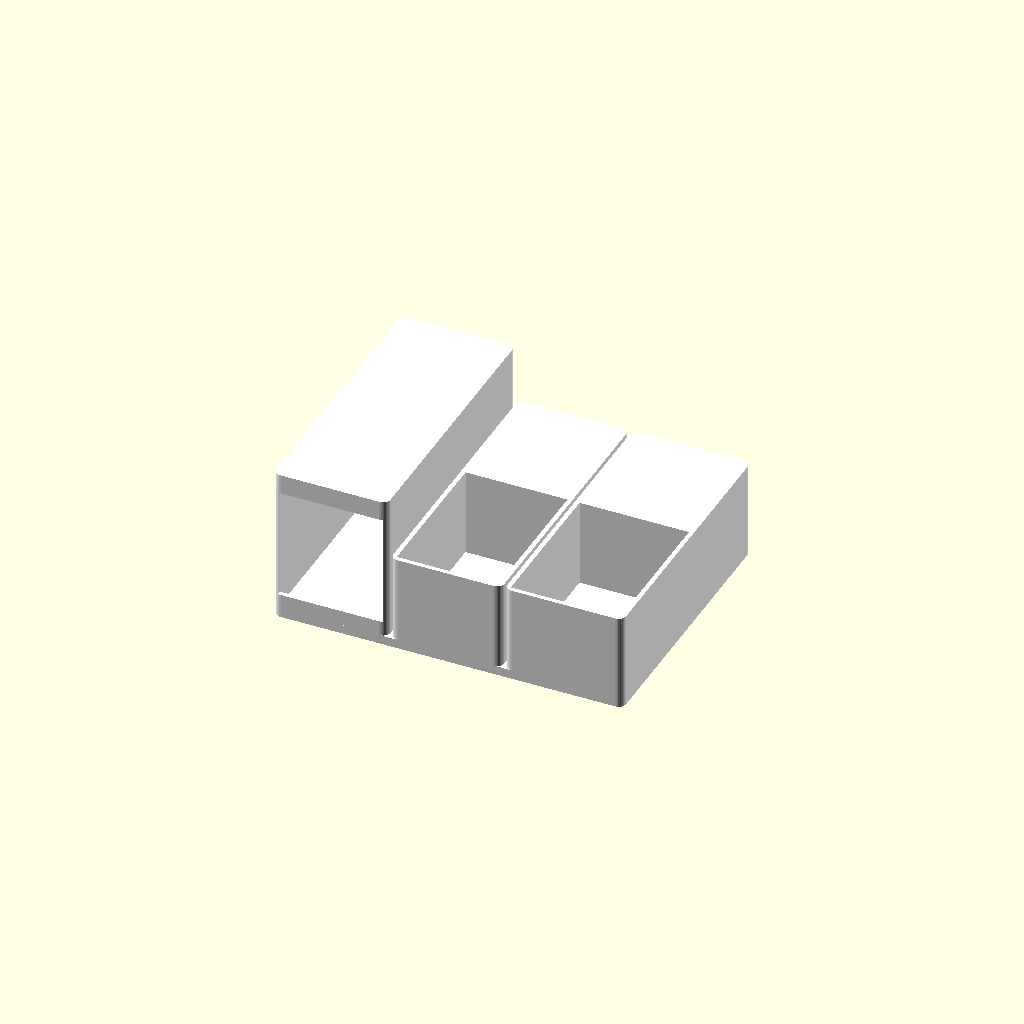
Cell 1: the model at its default parameters.
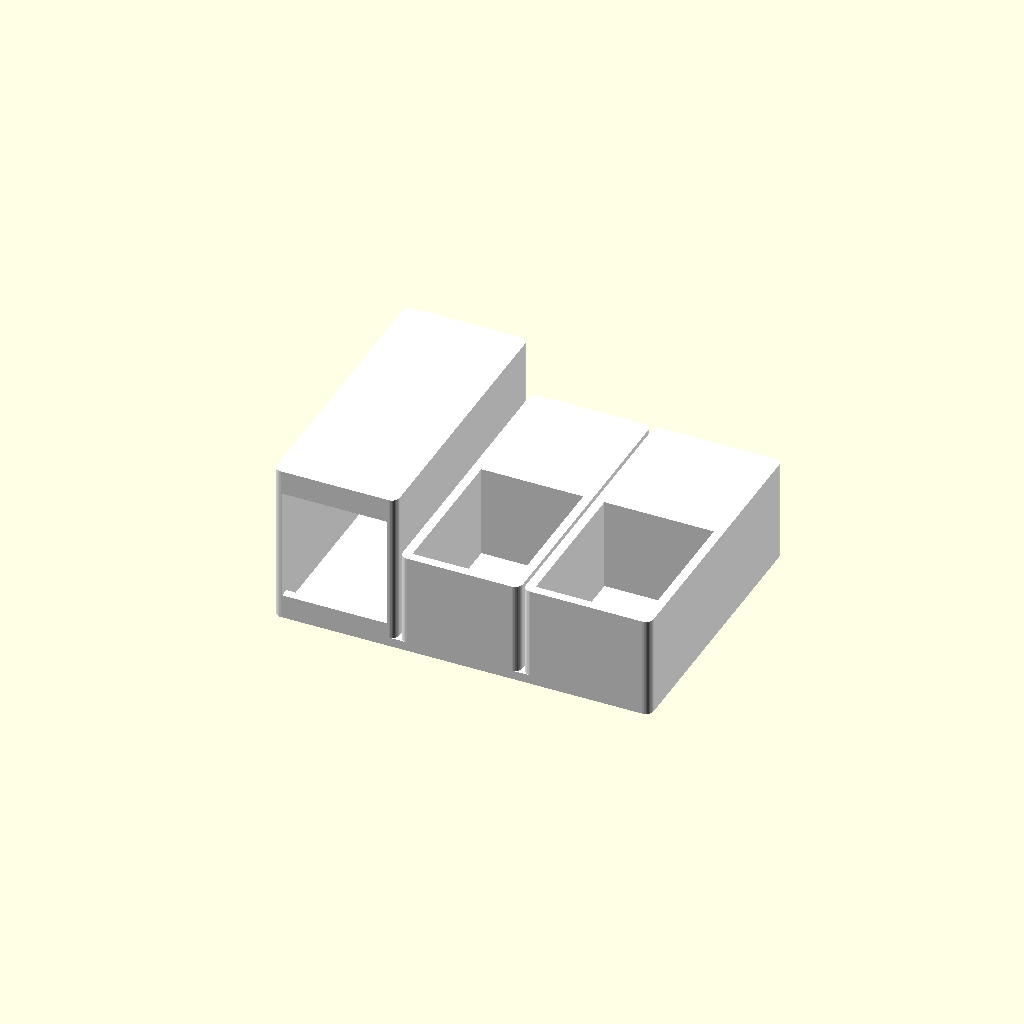
Cell 2: the same model with wall = 6.
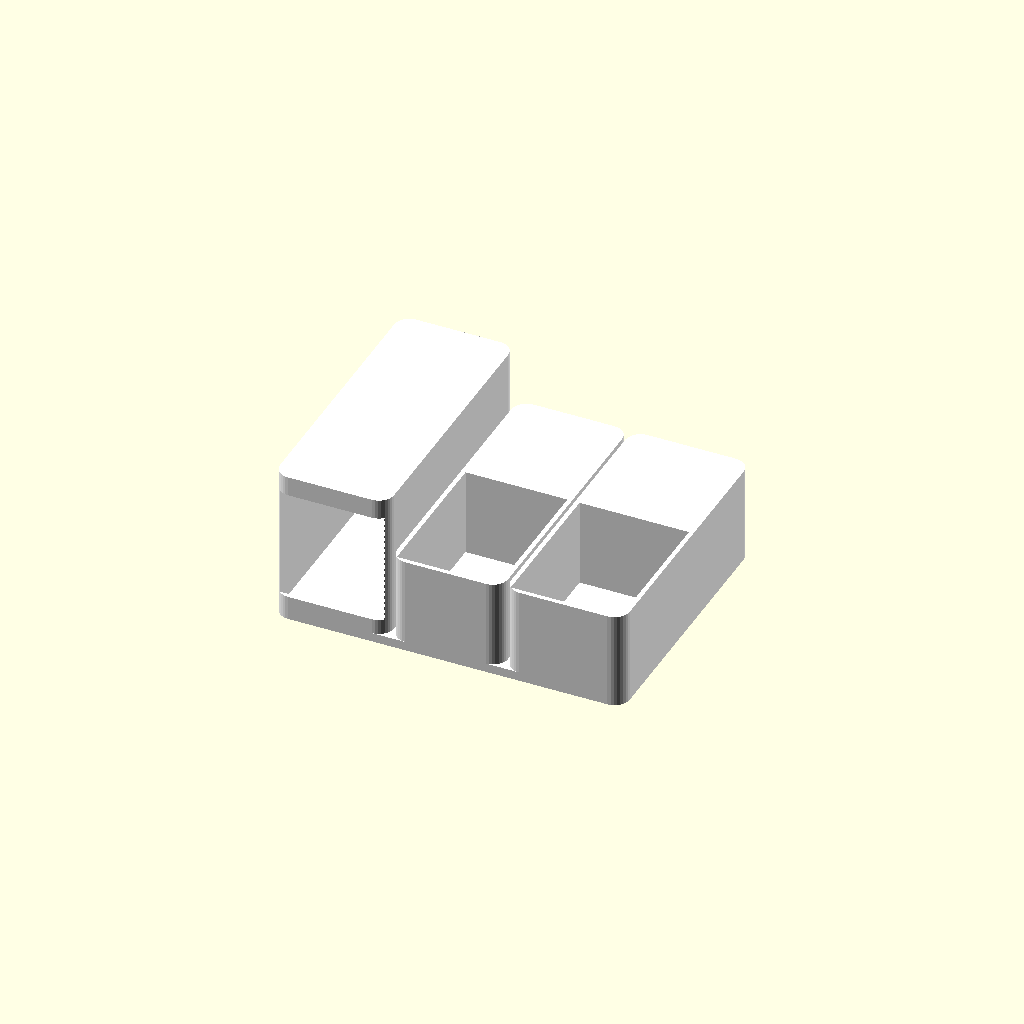
Cell 3: the same model with r_edge = 10.
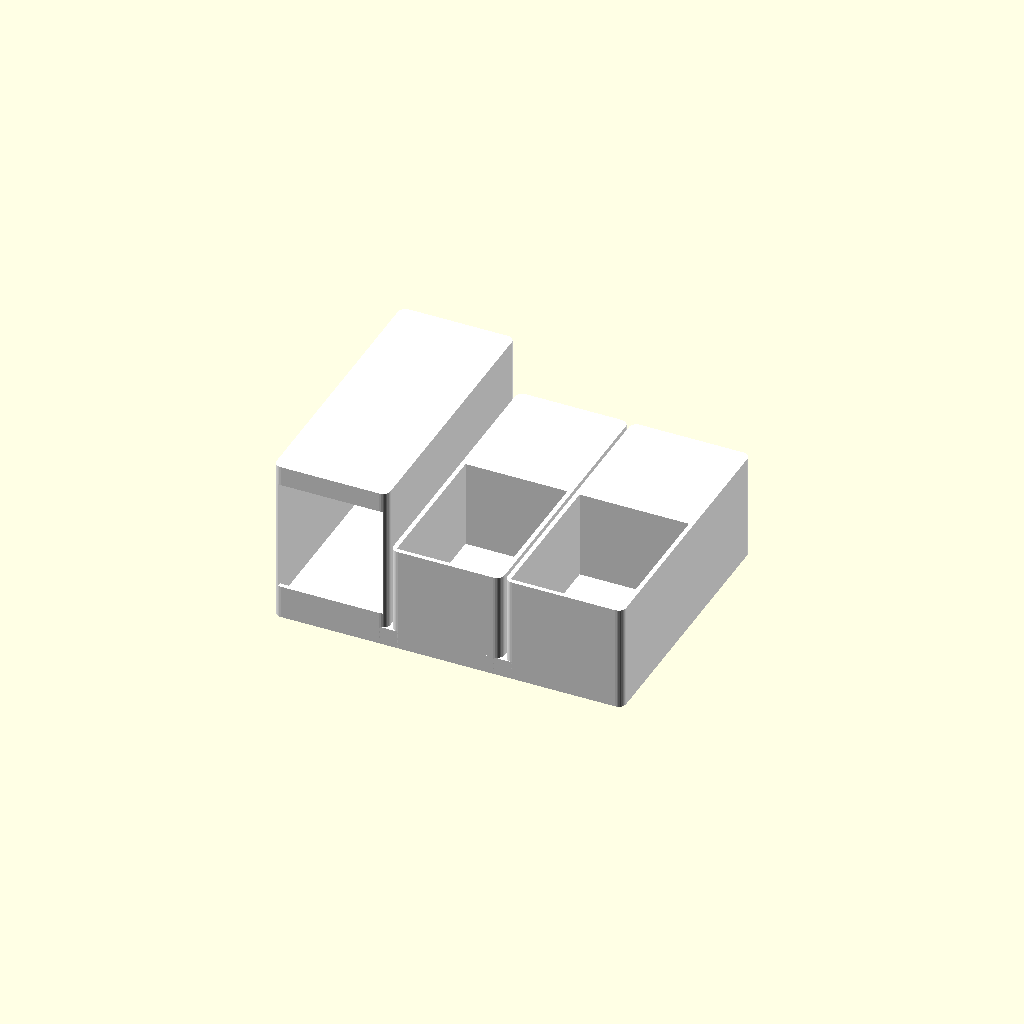
Cell 4 — base_h set to 12, the other parameters unchanged.
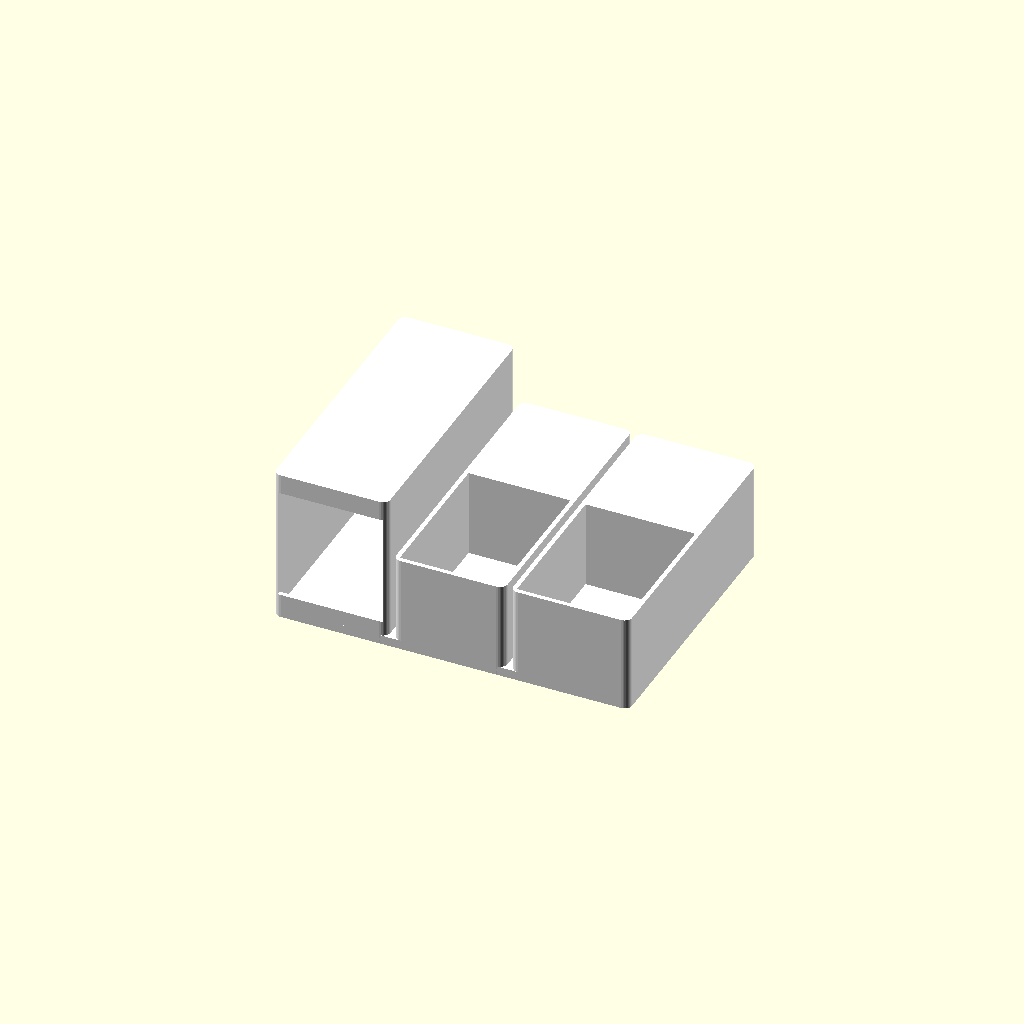
Cell 5: sep = 4 (everything else at default).
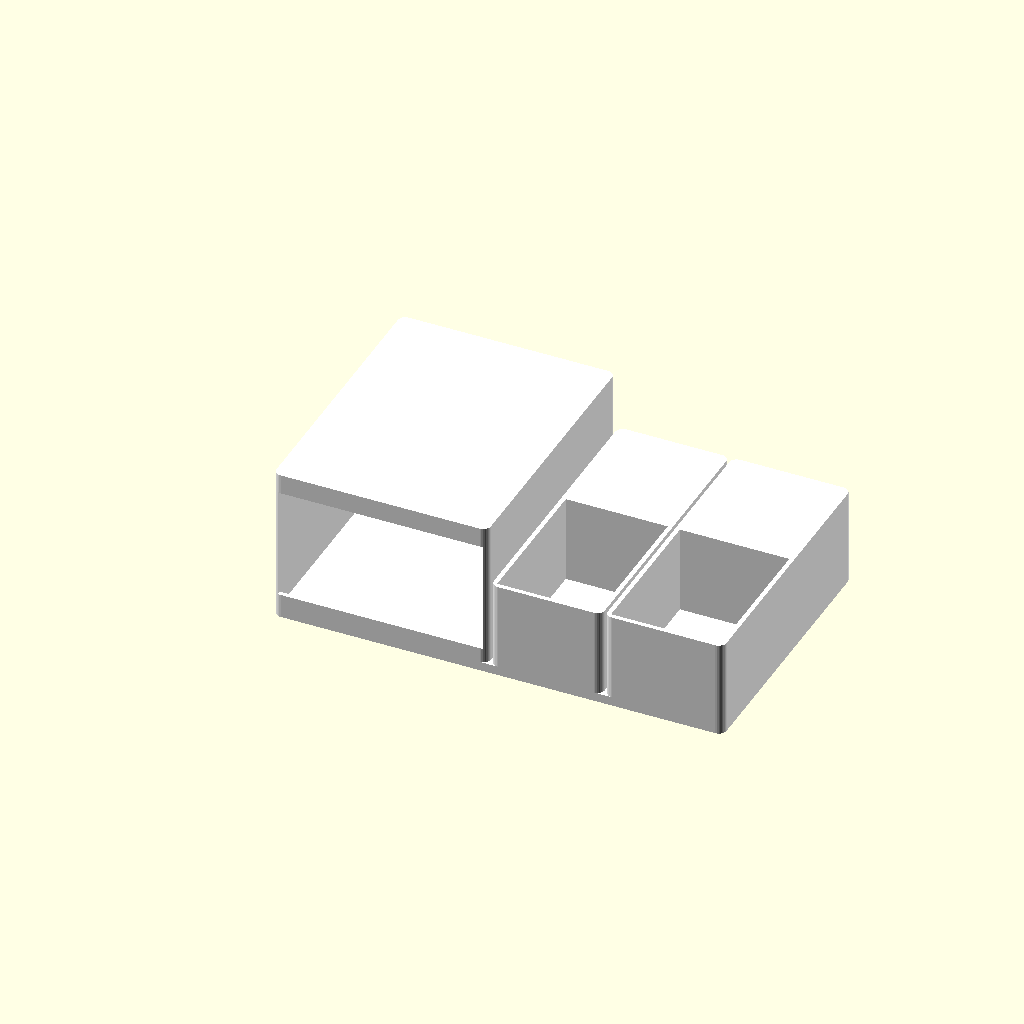
Cell 6: the same model with tl_w = 132.
One fixed orthographic camera (rotation 55°, 0°, 25°; colour scheme Cornfield) for every cell.
The OpenSCAD source (scad/pb_station_v1.scad):
// PrimeBind Station — Pack Opening Desk Organizer v1
// Sections (left→right): Toploader Spring Magazine | Exact Fit Sleeves | Regular Sleeves
//
// KEY FEATURE: Spring-loaded toploader magazine — follower plate keeps stack
// pressed forward at all times. Grab from front, spring advances stack.
// Follower slot visible on right wall — handle travels as stack is consumed.
//
// DIMS: ~230mm wide × 181mm deep × 103mm tall
// PRINT: Standing upright on the base (floor on bed)
// FITS: K2 Plus 350×350mm bed in one piece

$fn = 32;

// ─── SHARED ────────────────────────────────────────────────────
wall    = 3.0;
r_edge  = 5.0;
base_h  = 6.0;
sep     = 2.0;   // gap between sections (modular aesthetic)

// ─── TOPLOADER MAGAZINE ────────────────────────────────────────
// Standard 35pt rigid toploader: 66×91mm face, ~3.2mm thick
tl_w    = 66.0;
tl_h    = 91.0;
tl_t    = 3.2;
tl_n    = 50;

mag_iw  = tl_w + 3.0;          // 69mm inner W (1.5mm clearance per side)
mag_ih  = tl_h + 3.0;          // 94mm inner H
mag_id  = tl_n * tl_t + 15;    // 175mm inner D (160mm stack + 15mm spring space)
mag_ow  = mag_iw + wall * 2;   // 75mm outer W
mag_oh  = mag_ih + wall;        // 97mm height above base (base is floor, wall is ceiling)
mag_od  = mag_id + wall * 2;   // 181mm outer D

front_lip = 10.0;   // retaining lip at top+bottom of front opening

// Spring follower slot — horizontal groove in right wall
// follower handle rides in this slot, visible from outside
fol_h      = 4.0;    // slot height
fol_margin = 18.0;   // closed ends (keeps slot from reaching corners)

// ─── SLEEVE WELLS ─────────────────────────────────────────────
// Standard sleeve depth (all formats fit within 95mm)
sl_id   = 97.0;   // inner cavity depth

// Exact fit sleeves (Dragon Shield PF, KMC Perfect Fit): 64×89mm
// 200 sleeves ≈ 10mm thick — well sized for 400+
ef_iw   = 67.0;
ef_ih   = 55.0;
ef_ow   = ef_iw + wall * 2;   // 73mm
ef_oh   = ef_ih + wall;        // 58mm height above base

// Regular sleeves (Dragon Shield, Ultra Pro Matte): 67×93mm
// 200 sleeves ≈ 18mm thick — well sized for 300+
reg_iw  = 72.0;
reg_ih  = 55.0;
reg_ow  = reg_iw + wall * 2;  // 78mm
reg_oh  = reg_ih + wall;       // 58mm height above base

// ─── LAYOUT ───────────────────────────────────────────────────
x_mag   = 0;
x_ef    = x_mag + mag_ow + sep;          // 77mm
x_reg   = x_ef  + ef_ow  + sep;         // 152mm
total_w = x_reg + reg_ow;               // 230mm

// ─── HELPER ───────────────────────────────────────────────────
module rbox(x, y, z, r) {
    hull() {
        for (xi = [r, x-r]) for (yi = [r, y-r])
            translate([xi, yi, 0]) cylinder(r=r, h=z);
    }
}

// ─── BASE PLATE ────────────────────────────────────────────────
// Unified floor across all sections — visual anchor of the station
module base_plate() {
    rbox(total_w, mag_od, base_h, r_edge);
}

// ─── TOPLOADER MAGAZINE ────────────────────────────────────────
module magazine() {
    translate([x_mag, 0, 0])
        difference() {
            // outer shell — tallest section, visual focal point
            rbox(mag_ow, mag_od, base_h + mag_oh, r_edge);

            // interior cavity — toploaders stand upright and stack front→back
            translate([wall, wall, base_h])
                cube([mag_iw, mag_id, mag_ih]);

            // front opening — shows toploader face through center
            // top+bottom lips retain the stack in place
            translate([wall, -1, base_h + front_lip])
                cube([mag_iw, wall + 2, mag_ih - front_lip * 2]);

            // follower slot — horizontal groove in right wall
            // spring follower handle protrudes here and slides as stack shrinks
            translate([mag_ow - wall - 0.01, wall + fol_margin, base_h + mag_ih/2 - fol_h/2])
                cube([wall + 1, mag_id - fol_margin * 2, fol_h]);
        }
}

// ─── SLEEVE WELL ───────────────────────────────────────────────
module sleeve_well(x_pos, iw, ih, oh) {
    ow = iw + wall * 2;
    translate([x_pos, 0, 0])
        difference() {
            // outer shell — shorter than magazine for visual hierarchy
            rbox(ow, mag_od, base_h + oh, r_edge);

            // open-top cavity — front sl_id portion is the sleeve zone
            // back portion is solid (structural + future utility compartment)
            translate([wall, wall, base_h])
                cube([iw, sl_id, ih + wall + 1]);
        }
}

// ─── STATION ───────────────────────────────────────────────────
module station() {
    color("white") union() {
        base_plate();
        magazine();
        sleeve_well(x_ef,  ef_iw,  ef_ih,  ef_oh);
        sleeve_well(x_reg, reg_iw, reg_ih, reg_oh);
    }
}

station();
Parameter table extracted from the source (name, type, default, range or options):
wall: number, default 3
r_edge: number, default 5
base_h: number, default 6
sep: number, default 2
tl_w: number, default 66
tl_h: number, default 91
tl_t: number, default 3.2
tl_n: number, default 50
front_lip: number, default 10
fol_h: number, default 4
fol_margin: number, default 18
sl_id: number, default 97
ef_iw: number, default 67
ef_ih: number, default 55
reg_iw: number, default 72
reg_ih: number, default 55
x_mag: number, default 0
